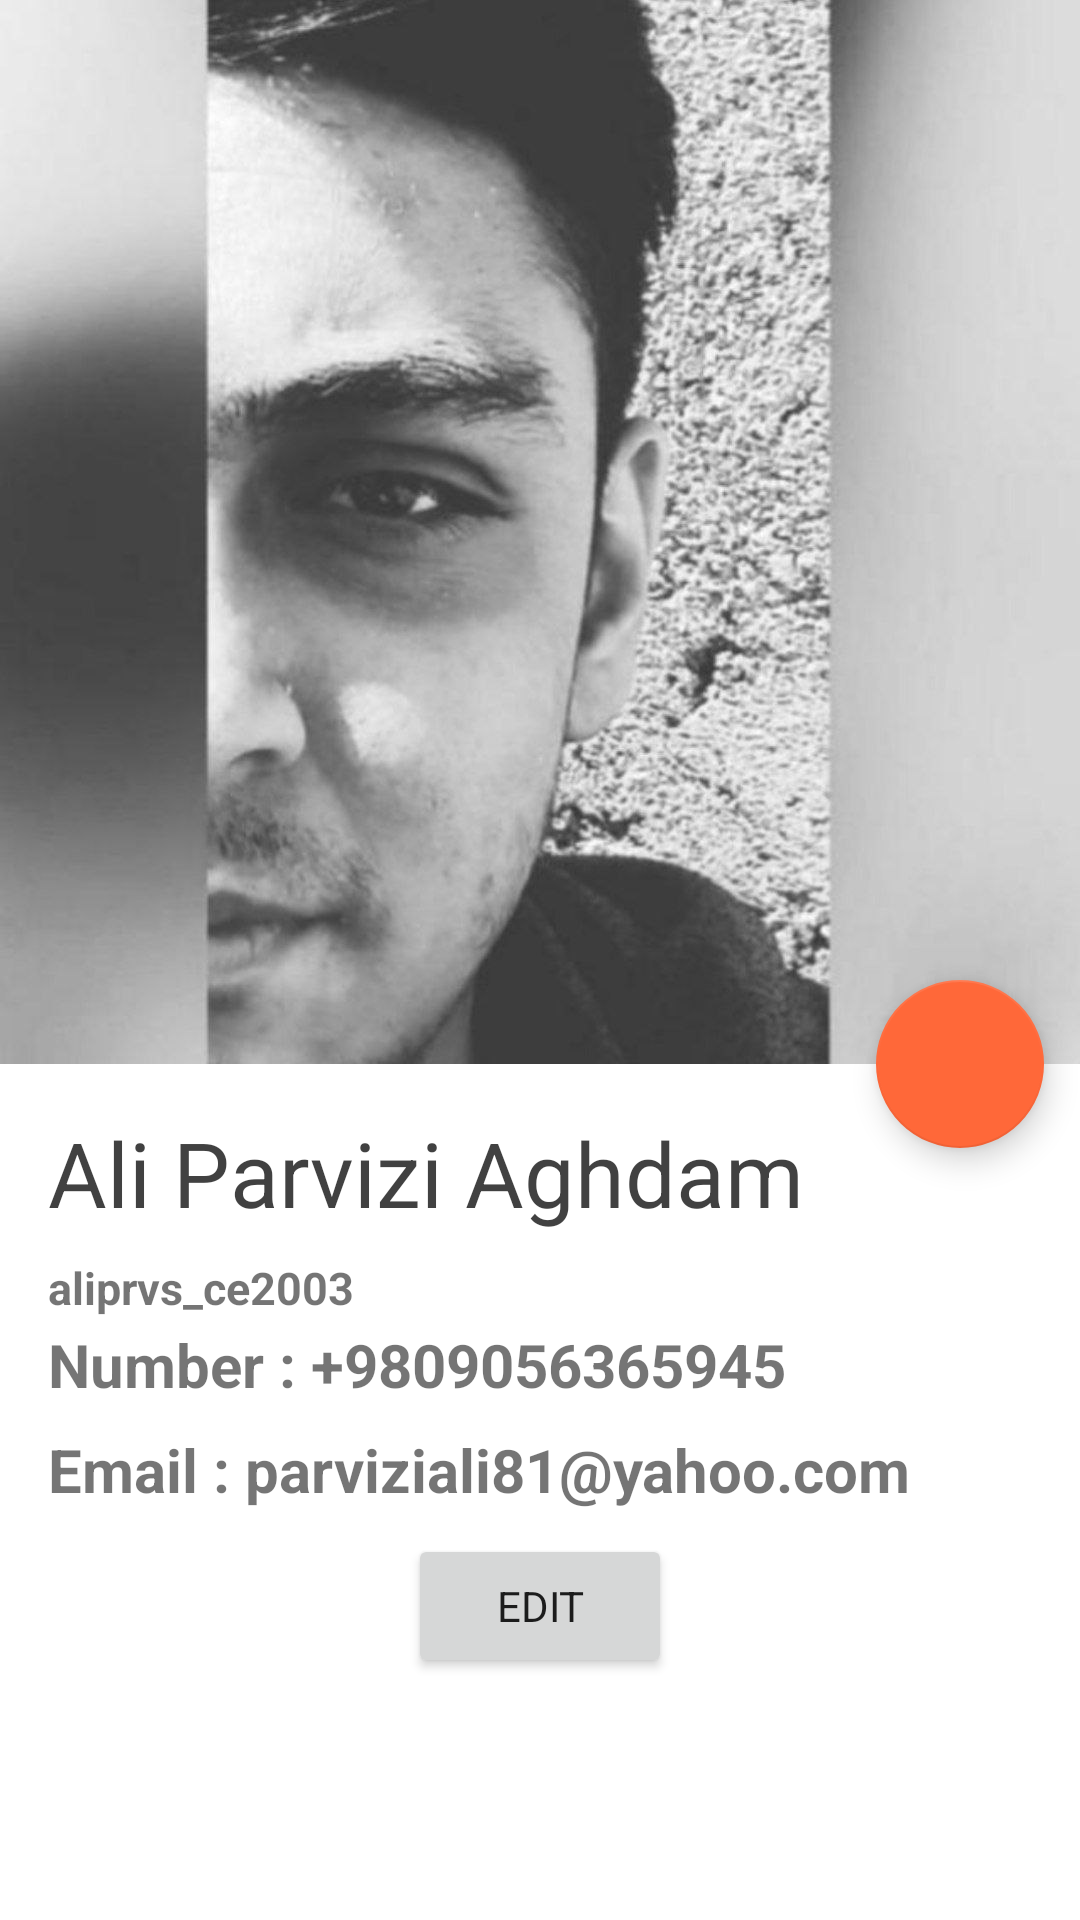

Produce the Android XML layout that renders to this screen, including the resource entries it uses.
<!-- AndroidManifest.xml: application theme Theme.Wikipedia_test -->
<!-- res/layout/fragment_profile.xml -->
<?xml version="1.0" encoding="utf-8"?>
<androidx.coordinatorlayout.widget.CoordinatorLayout
    xmlns:android="http://schemas.android.com/apk/res/android"
    xmlns:app="http://schemas.android.com/apk/res-auto"
    xmlns:tools="http://schemas.android.com/tools"
    android:layout_width="match_parent"
    android:layout_height="match_parent"
    tools:context=".Activity.MainActivity2">

    <com.google.android.material.appbar.AppBarLayout
        android:id="@+id/appBarMain"
        android:layout_width="match_parent"
        android:layout_height="wrap_content"
        app:liftOnScroll="true">

        <com.google.android.material.appbar.CollapsingToolbarLayout
            android:id="@+id/collapsingMain"
            android:layout_width="match_parent"
            android:layout_height="wrap_content"
            android:theme="@style/Theme.MaterialComponents"
            app:contentScrim="@color/blue"
            app:layout_scrollFlags="scroll|exitUntilCollapsed">

            <ImageView
                android:id="@+id/imgDetail"
                android:layout_width="match_parent"
                android:layout_height="wrap_content"
                android:adjustViewBounds="true"
                android:src="@drawable/ali"
                app:layout_collapseMode="parallax" />

            <androidx.appcompat.widget.Toolbar
                android:id="@+id/toolbarAsli"
                android:layout_width="match_parent"
                android:layout_height="56dp"
                app:layout_collapseMode="pin" />

        </com.google.android.material.appbar.CollapsingToolbarLayout>

    </com.google.android.material.appbar.AppBarLayout>


    <androidx.core.widget.NestedScrollView
        android:layout_width="match_parent"
        android:layout_height="match_parent"
        app:layout_behavior="com.google.android.material.appbar.AppBarLayout$ScrollingViewBehavior">


        <LinearLayout
            android:layout_width="match_parent"
            android:layout_height="wrap_content"
            android:orientation="vertical"
            android:padding="16dp">

            <TextView
                android:id="@+id/txtfullname"
                android:layout_width="wrap_content"
                android:layout_height="wrap_content"
                android:text="Ali Parvizi Aghdam"
                android:textColor="@color/black_light"
                android:textSize="30sp" />

            <TextView
                android:id="@+id/txtid"
                android:layout_width="wrap_content"
                android:layout_height="wrap_content"
                android:layout_marginTop="8dp"
                android:text="aliprvs_ce2003"
                android:textSize="15sp"
                android:textStyle="bold" />


            <TextView
                android:id="@+id/txt_NUMBER"
                android:layout_width="wrap_content"
                android:layout_height="wrap_content"
                android:layout_marginTop="2dp"
                android:text="Number : +9809056365945"
                android:textSize="20sp"
                android:textStyle="bold" />
            <TextView
                android:id="@+id/txt_email"
                android:layout_width="wrap_content"
                android:layout_height="wrap_content"
                android:layout_marginTop="8dp"
                android:text="Email : parviziali81@yahoo.com"
                android:textSize="20sp"
                android:textStyle="bold" />

            <Button
                android:id="@+id/btnedit"
                android:text="Edit"
                android:layout_gravity="center"
                android:layout_marginTop="8dp"
                android:layout_width="wrap_content"
                android:layout_height="wrap_content"/>



        </LinearLayout>

    </androidx.core.widget.NestedScrollView>

    <com.google.android.material.floatingactionbutton.FloatingActionButton

        app:useCompatPadding="true"
        app:layout_anchorGravity="bottom|end"
        app:layout_anchor="@id/appBarMain"
        android:id="@+id/fabmain"
        android:src="@drawable/baseline_add_24"
        android:layout_width="wrap_content"
        android:layout_height="wrap_content">




    </com.google.android.material.floatingactionbutton.FloatingActionButton>


</androidx.coordinatorlayout.widget.CoordinatorLayout>
<!-- resources referenced by this layout -->
<resources>
  <color name="black_light">#be000000</color>
  <color name="blue">#03A9F4</color>
  <!-- drawable ali: jpg bitmap (drawable, 99804 bytes) -->
  <style name="Theme.Wikipedia_test" parent="Theme.MaterialComponents.DayNight.NoActionBar">
          
          <item name="colorPrimary">@color/blue</item>
          <item name="colorPrimaryVariant">@color/blue</item>
          <item name="colorOnPrimary">@color/white</item>
          
          <item name="colorSecondary">@color/orange</item>
          <item name="colorSecondaryVariant">@color/orange</item>
          <item name="colorOnSecondary">@color/white</item>
          
          <item name="android:statusBarColor">?attr/colorPrimaryVariant</item>
          
          <item name="fontFamily">@font/primary_regular</item>
      </style>
  <color name="white">#FFFFFFFF</color>
  <color name="orange">#FF6839</color>
</resources>
